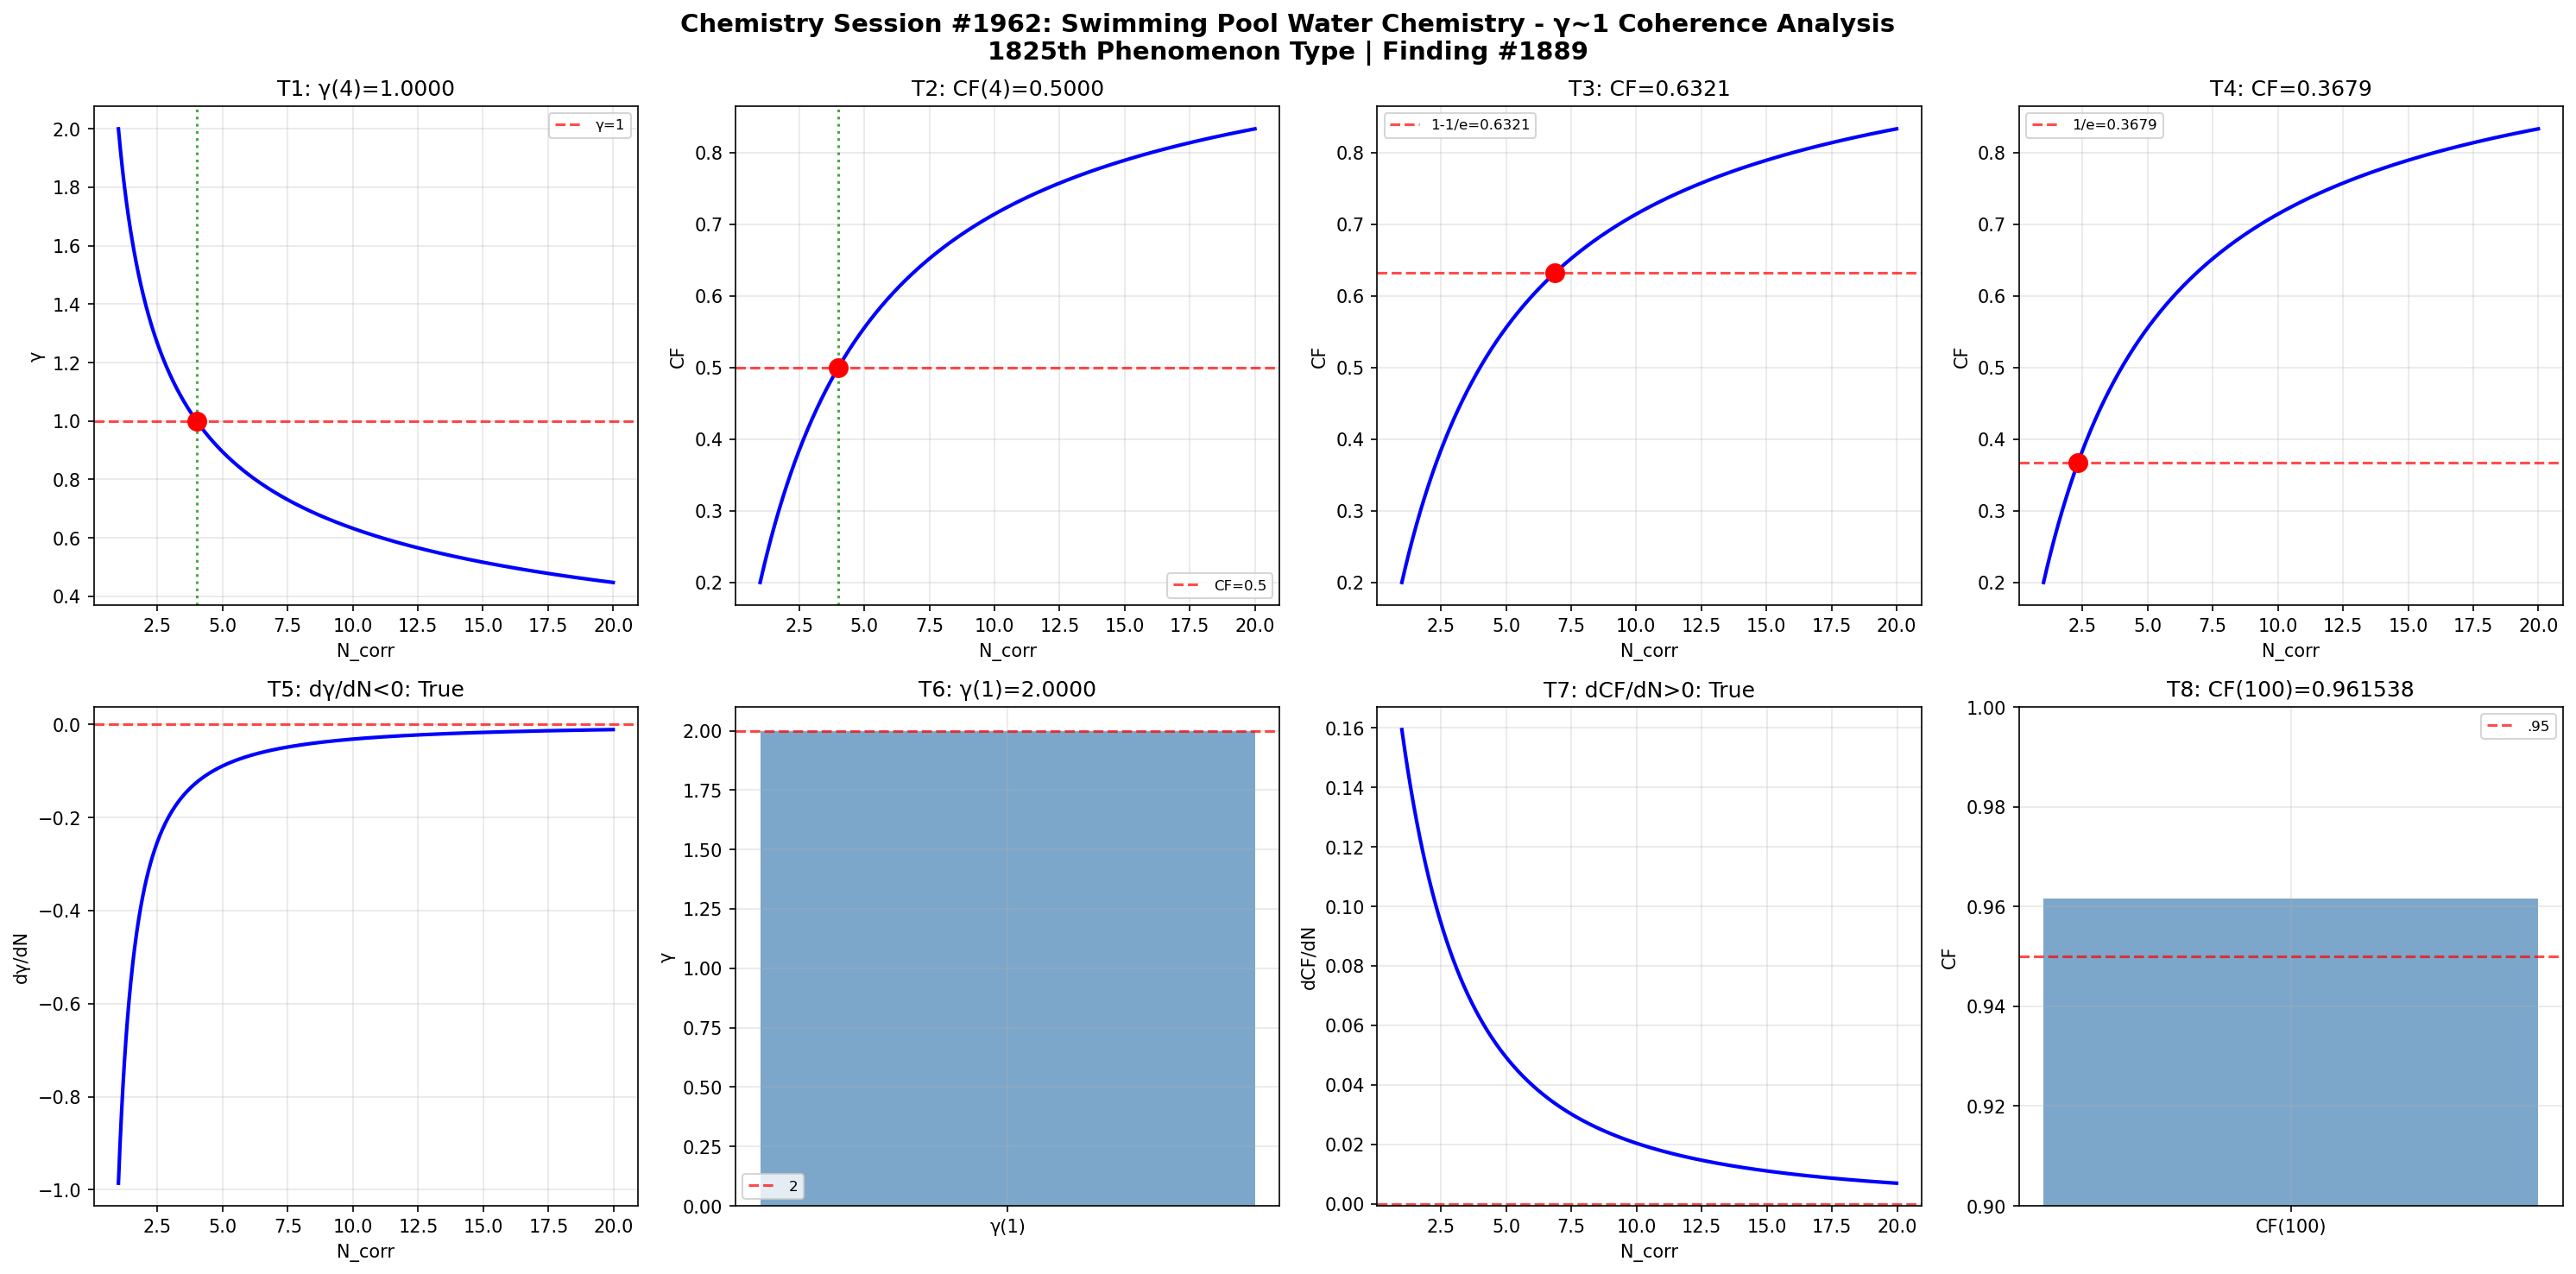

Python code for this plot:
import numpy as np
import matplotlib
matplotlib.use('Agg')
import matplotlib.pyplot as plt

def gamma(N_corr): return 2.0 / np.sqrt(N_corr)
def coherence_fraction(g): return 1.0 / (1.0 + g**2)

N = np.linspace(1, 20, 1000); g = gamma(N); cf = coherence_fraction(g)
fig, axes = plt.subplots(2, 4, figsize=(20, 10))
fig.suptitle('Chemistry Session #1962: Swimming Pool Water Chemistry - γ~1 Coherence Analysis\n1825th Phenomenon Type | Finding #1889', fontsize=14, fontweight='bold')

ax=axes[0,0]; g4=gamma(4); ax.axhline(y=1,color='r',ls='--',alpha=.7,label='γ=1'); ax.plot(N,g,'b-',lw=2); ax.axvline(x=4,color='g',ls=':',alpha=.7); ax.plot(4,g4,'ro',ms=10); ax.set_xlabel('N_corr'); ax.set_ylabel('γ'); ax.set_title(f'T1: γ(4)={g4:.4f}'); ax.legend(fontsize=8); ax.grid(True,alpha=.3); t1=abs(g4-1)<1e-10
ax=axes[0,1]; c4=coherence_fraction(gamma(4)); ax.plot(N,cf,'b-',lw=2); ax.axhline(y=.5,color='r',ls='--',alpha=.7,label='CF=0.5'); ax.axvline(x=4,color='g',ls=':',alpha=.7); ax.plot(4,c4,'ro',ms=10); ax.set_xlabel('N_corr'); ax.set_ylabel('CF'); ax.set_title(f'T2: CF(4)={c4:.4f}'); ax.legend(fontsize=8); ax.grid(True,alpha=.3); t2=abs(c4-.5)<1e-10
ax=axes[0,2]; tc3=1-1/np.e; Nc3=4/(1/tc3-1); cc3=coherence_fraction(gamma(Nc3)); ax.plot(N,cf,'b-',lw=2); ax.axhline(y=tc3,color='r',ls='--',alpha=.7,label=f'1-1/e={tc3:.4f}'); ax.plot(Nc3,cc3,'ro',ms=10); ax.set_xlabel('N_corr'); ax.set_ylabel('CF'); ax.set_title(f'T3: CF={cc3:.4f}'); ax.legend(fontsize=8); ax.grid(True,alpha=.3); t3=abs(cc3-tc3)<1e-10
ax=axes[0,3]; tc4=1/np.e; Nc4=4/(1/tc4-1); cc4=coherence_fraction(gamma(Nc4)); ax.plot(N,cf,'b-',lw=2); ax.axhline(y=tc4,color='r',ls='--',alpha=.7,label=f'1/e={tc4:.4f}'); ax.plot(Nc4,cc4,'ro',ms=10); ax.set_xlabel('N_corr'); ax.set_ylabel('CF'); ax.set_title(f'T4: CF={cc4:.4f}'); ax.legend(fontsize=8); ax.grid(True,alpha=.3); t4=abs(cc4-tc4)<1e-10
ax=axes[1,0]; dg=np.diff(g)/np.diff(N); ax.plot(N[:-1],dg,'b-',lw=2); ax.axhline(y=0,color='r',ls='--',alpha=.7); ax.set_xlabel('N_corr'); ax.set_ylabel('dγ/dN'); ax.set_title(f'T5: dγ/dN<0: {np.all(dg<0)}'); ax.grid(True,alpha=.3); t5=bool(np.all(dg<0))
ax=axes[1,1]; g1=gamma(1); ax.bar(['γ(1)'],[g1],color='steelblue',alpha=.7); ax.axhline(y=2,color='r',ls='--',alpha=.7,label='2'); ax.set_ylabel('γ'); ax.set_title(f'T6: γ(1)={g1:.4f}'); ax.legend(fontsize=8); ax.grid(True,alpha=.3); t6=abs(g1-2)<1e-10
ax=axes[1,2]; dc=np.diff(cf)/np.diff(N); ax.plot(N[:-1],dc,'b-',lw=2); ax.axhline(y=0,color='r',ls='--',alpha=.7); ax.set_xlabel('N_corr'); ax.set_ylabel('dCF/dN'); ax.set_title(f'T7: dCF/dN>0: {np.all(dc>0)}'); ax.grid(True,alpha=.3); t7=bool(np.all(dc>0))
ax=axes[1,3]; c100=coherence_fraction(gamma(100)); ax.bar(['CF(100)'],[c100],color='steelblue',alpha=.7); ax.axhline(y=.95,color='r',ls='--',alpha=.7,label='.95'); ax.set_ylim(.9,1); ax.set_ylabel('CF'); ax.set_title(f'T8: CF(100)={c100:.6f}'); ax.legend(fontsize=8); ax.grid(True,alpha=.3); t8=c100>.95

plt.tight_layout(); plt.savefig('/mnt/c/exe/projects/ai-agents/Synchronism/simulations/chemistry/swimming_pool_water_chemistry_coherence.png',dpi=150,bbox_inches='tight'); plt.close()
r=[t1,t2,t3,t4,t5,t6,t7,t8]; print(f"Session #1962: {sum(r)}/8 validated"); print(f"  {r}")
